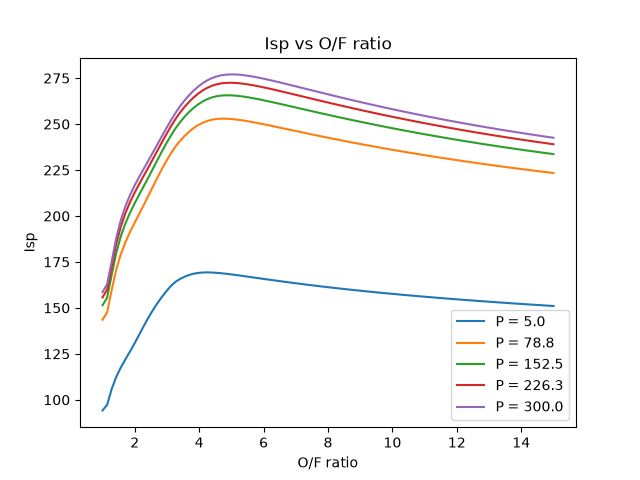

The data file committed next to this chart (first rows):
Chamber Pressure, OF, Adiabatic flame temperature, cp mass, cv mass, cp molar, cv molar, Isentropic exponent, Molecular weight, Specific gas constant, Specifc impulse, Vacuum specific Impulse, Characteristic velocityThrust coefficien…, Vacuum thrust coefficient
bar, -, K, J/kg-K, J/mol-K, J/kg-K, J/mol-K, -, g/mol, J/kg-K, sec, sec, m/s, -, -
5.0, 1.0, 1043, 1690, 1397, 47853, 39538, 1.21, 28.31, 293.7, 94.23, 191.5, 850.7, 1.086, 2.207
5.0, 1.141, 1066, 1754, 1448, 47709, 39394, 1.211, 27.2, 305.7, 97.2, 197.2, 877.5, 1.086, 2.204
5.0, 1.283, 1234, 1785, 1472, 47351, 39036, 1.213, 26.53, 313.4, 105.8, 214, 955.2, 1.086, 2.197
5.0, 1.424, 1359, 1784, 1462, 45994, 37679, 1.221, 25.78, 322.6, 112.4, 224.6, 1015, 1.087, 2.17
5.0, 1.566, 1449, 1769, 1437, 44258, 35943, 1.231, 25.02, 332.4, 117.5, 230.9, 1060, 1.087, 2.136
5.0, 1.707, 1527, 1750, 1408, 42602, 34288, 1.242, 24.35, 341.4, 121.9, 235.7, 1099, 1.088, 2.102
5.0, 1.848, 1607, 1730, 1381, 41211, 32897, 1.253, 23.82, 349.1, 126.2, 240.4, 1137, 1.088, 2.074
5.0, 1.99, 1700, 1713, 1359, 40168, 31854, 1.261, 23.44, 354.7, 130.5, 246.1, 1176, 1.088, 2.052
5.0, 2.131, 1810, 1700, 1342, 39469, 31154, 1.267, 23.22, 358.1, 135.2, 253, 1218, 1.089, 2.037
5.0, 2.273, 1932, 1688, 1328, 38991, 30677, 1.271, 23.09, 360, 139.9, 260.5, 1260, 1.089, 2.027
5.0, 2.414, 2055, 1677, 1316, 38601, 30287, 1.275, 23.02, 361.2, 144.4, 267.7, 1300, 1.089, 2.019
5.0, 2.556, 2173, 1665, 1303, 38234, 29919, 1.278, 22.96, 362.1, 148.6, 274.3, 1338, 1.089, 2.011
5.0, 2.697, 2285, 1653, 1290, 37870, 29555, 1.281, 22.91, 363, 152.4, 280.2, 1372, 1.089, 2.004
5.0, 2.838, 2388, 1641, 1277, 37505, 29190, 1.285, 22.86, 363.8, 155.9, 285.5, 1403, 1.09, 1.996
5.0, 2.98, 2485, 1629, 1264, 37140, 28825, 1.288, 22.8, 364.6, 159, 290.1, 1431, 1.09, 1.988
5.0, 3.121, 2574, 1617, 1251, 36777, 28463, 1.292, 22.75, 365.5, 161.9, 294.2, 1457, 1.09, 1.98
5.0, 3.263, 2660, 1610, 1246, 36824, 28509, 1.292, 22.88, 363.4, 164.2, 298.4, 1477, 1.09, 1.981
5.0, 3.404, 2742, 1607, 1249, 37272, 28957, 1.287, 23.19, 358.5, 165.7, 302.7, 1491, 1.09, 1.991
5.0, 3.545, 2814, 1604, 1250, 37674, 29359, 1.283, 23.48, 354, 167, 306.4, 1503, 1.09, 2
5.0, 3.687, 2875, 1601, 1251, 38030, 29715, 1.28, 23.76, 350, 167.9, 309.4, 1512, 1.089, 2.007
5.0, 3.828, 2925, 1597, 1251, 38338, 30023, 1.277, 24.01, 346.3, 168.6, 311.7, 1518, 1.089, 2.014
5.0, 3.97, 2964, 1593, 1250, 38600, 30286, 1.275, 24.23, 343.1, 169, 313.4, 1522, 1.089, 2.019
5.0, 4.111, 2995, 1588, 1248, 38821, 30506, 1.273, 24.44, 340.1, 169.2, 314.5, 1524, 1.089, 2.024
5.0, 4.253, 3018, 1583, 1246, 39006, 30691, 1.271, 24.64, 337.5, 169.3, 315.3, 1525, 1.089, 2.028
5.0, 4.394, 3036, 1578, 1243, 39162, 30848, 1.27, 24.81, 335.1, 169.2, 315.7, 1524, 1.089, 2.031
5.0, 4.535, 3049, 1573, 1240, 39295, 30980, 1.268, 24.98, 332.9, 169.1, 315.8, 1523, 1.089, 2.034
5.0, 4.677, 3058, 1568, 1237, 39408, 31094, 1.267, 25.13, 330.8, 168.9, 315.8, 1521, 1.089, 2.036
5.0, 4.818, 3065, 1563, 1234, 39507, 31193, 1.267, 25.28, 329, 168.6, 315.6, 1519, 1.089, 2.038
5.0, 4.96, 3069, 1558, 1231, 39593, 31279, 1.266, 25.41, 327.2, 168.3, 315.4, 1516, 1.089, 2.04
5.0, 5.101, 3072, 1553, 1228, 39669, 31354, 1.265, 25.54, 325.6, 168, 315, 1513, 1.089, 2.042
5.0, 5.242, 3074, 1548, 1224, 39735, 31421, 1.265, 25.66, 324, 167.6, 314.6, 1510, 1.089, 2.043
5.0, 5.384, 3074, 1544, 1221, 39795, 31480, 1.264, 25.78, 322.6, 167.3, 314.2, 1507, 1.089, 2.044
5.0, 5.525, 3074, 1539, 1218, 39848, 31533, 1.264, 25.89, 321.2, 167, 313.7, 1504, 1.089, 2.045
5.0, 5.667, 3073, 1535, 1215, 39895, 31581, 1.263, 25.99, 319.9, 166.6, 313.2, 1501, 1.089, 2.046
5.0, 5.808, 3071, 1531, 1212, 39937, 31623, 1.263, 26.09, 318.7, 166.2, 312.7, 1498, 1.089, 2.047
5.0, 5.949, 3069, 1526, 1209, 39976, 31661, 1.263, 26.19, 317.5, 165.9, 312.1, 1495, 1.089, 2.048
5.0, 6.091, 3066, 1522, 1206, 40010, 31695, 1.262, 26.28, 316.4, 165.5, 311.6, 1491, 1.089, 2.049
5.0, 6.232, 3063, 1519, 1203, 40041, 31726, 1.262, 26.37, 315.3, 165.2, 311, 1488, 1.088, 2.049
5.0, 6.374, 3060, 1515, 1200, 40068, 31754, 1.262, 26.45, 314.3, 164.9, 310.5, 1485, 1.088, 2.05
5.0, 6.515, 3056, 1511, 1198, 40093, 31779, 1.262, 26.53, 313.4, 164.5, 309.9, 1482, 1.088, 2.05
5.0, 6.657, 3053, 1507, 1195, 40115, 31801, 1.261, 26.61, 312.4, 164.2, 309.4, 1479, 1.088, 2.051
5.0, 6.798, 3049, 1504, 1192, 40135, 31821, 1.261, 26.69, 311.6, 163.9, 308.8, 1476, 1.088, 2.051
5.0, 6.939, 3045, 1501, 1190, 40153, 31838, 1.261, 26.76, 310.7, 163.5, 308.2, 1473, 1.088, 2.052
5.0, 7.081, 3040, 1497, 1187, 40169, 31854, 1.261, 26.83, 309.9, 163.2, 307.7, 1471, 1.088, 2.052
5.0, 7.222, 3036, 1494, 1185, 40183, 31868, 1.261, 26.89, 309.2, 162.9, 307.1, 1468, 1.088, 2.052
5.0, 7.364, 3032, 1491, 1183, 40195, 31881, 1.261, 26.96, 308.4, 162.6, 306.6, 1465, 1.088, 2.052
5.0, 7.505, 3027, 1488, 1180, 40206, 31891, 1.261, 27.02, 307.7, 162.3, 306.1, 1462, 1.088, 2.053
5.0, 7.646, 3023, 1485, 1178, 40215, 31901, 1.261, 27.08, 307, 162, 305.5, 1459, 1.088, 2.053
5.0, 7.788, 3018, 1482, 1176, 40223, 31908, 1.261, 27.14, 306.4, 161.7, 305, 1457, 1.088, 2.053
5.0, 7.929, 3013, 1479, 1174, 40230, 31915, 1.261, 27.19, 305.7, 161.4, 304.5, 1454, 1.088, 2.053
5.0, 8.071, 3008, 1477, 1171, 40235, 31921, 1.26, 27.25, 305.1, 161.1, 303.9, 1452, 1.088, 2.053
5.0, 8.212, 3004, 1474, 1169, 40240, 31925, 1.26, 27.3, 304.6, 160.8, 303.4, 1449, 1.088, 2.053
5.0, 8.354, 2999, 1471, 1167, 40243, 31929, 1.26, 27.35, 304, 160.6, 302.9, 1447, 1.088, 2.053
5.0, 8.495, 2994, 1469, 1165, 40245, 31931, 1.26, 27.4, 303.5, 160.3, 302.4, 1444, 1.088, 2.054
5.0, 8.636, 2989, 1466, 1163, 40247, 31933, 1.26, 27.45, 302.9, 160, 301.9, 1442, 1.088, 2.054
5.0, 8.778, 2984, 1464, 1162, 40248, 31933, 1.26, 27.49, 302.4, 159.8, 301.4, 1439, 1.088, 2.054
5.0, 8.919, 2979, 1462, 1160, 40248, 31933, 1.26, 27.54, 301.9, 159.5, 300.9, 1437, 1.088, 2.054
5.0, 9.061, 2974, 1459, 1158, 40247, 31932, 1.26, 27.58, 301.5, 159.2, 300.4, 1435, 1.088, 2.054
5.0, 9.202, 2969, 1457, 1156, 40245, 31931, 1.26, 27.62, 301, 159, 300, 1432, 1.088, 2.054
... 441 more rows
